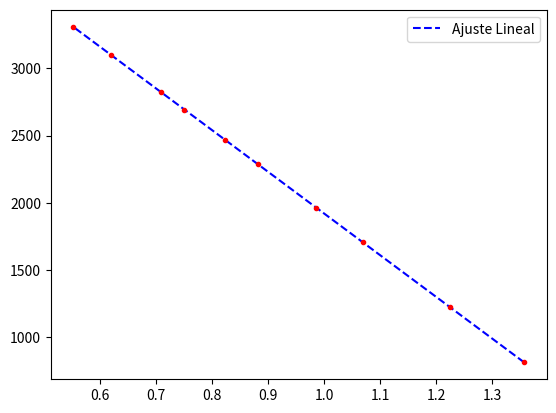

The matplotlib source for this figure:
# -*- coding: utf-8 -*-
"""
Created on Tue Sep  3 15:49:11 2019

[redacted]
"""

              ### Thèvenin ###
              
import numpy as np
import matplotlib.pyplot as plt
from scipy.optimize import curve_fit

#escala amperimetro: 2m

Vo = 5 #[V]


Rc = [600, 999, 1599, 1990, 2600, 3000, 3590, 3990, 5000, 5990]
Ic = [1.357, 1.225, 1.069, 0.985, 0.881, 0.823, 0.75, 0.708, 0.620, 0.552]
Vc = []

err_Rc = [0.5,0.5,0.5,5,5,5,5,5,5,5]
err_Ic = [0.0005, 0.001, 0.0005, 0.0005, 0.001, 0.001, 0.0005, 0.0005, 0.001, 0.0005]
err_Vc = []


for i in range(len(Rc)):
    Vc.append(Rc[i]*Ic[i])
    
    A = (Rc[i]*err_Ic[i])**2
    B = (Ic[i]*err_Rc[i])**2
    ΔVc = np.sqrt(A+B)
    err_Vc.append(ΔVc)

RC = np.array(Rc)
IC = np.array(Ic)
VC = np.array(Vc)
err_VC = np.array(err_Vc)
    
def lineal (x, m, b):
    return m*x+b

param, param_cov = curve_fit(lineal, IC, VC) 
  
print("Resistencia Thévenin:") 
print(-param[0]) 
print("Pila Equivalente Thèvenin:") 
print(param[1]) 
print("Covariance of coefficients:") 
print(param_cov) 

ans2 = (param[0]* IC + param[1]) 

plt.plot(IC, ans2, '--', color ='blue', label ="Ajuste Lineal") 
plt.errorbar(IC, VC, yerr=err_VC, fmt='.',color ='red')
plt.legend() 
plt.show() 
    


